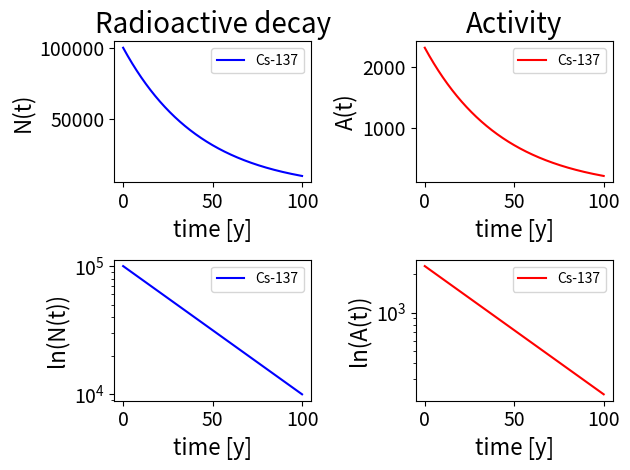

This figure's Python source:
# Proposed solution is written in Python 3.6.1.
# Radioactive decay

from matplotlib.pyplot import *
from numpy import *

N0 = 1e5
Lambda = log(2)/30.05  	# [1/y]

t = linspace(0, 100, 10000)   	# Time interval [s]
N = N0*exp(-Lambda*t) 			# Number of nuclei not decayed
A = Lambda*N 					# Activity [Bq]


fig = figure(1)

subplot(221)
plot(t, N, "b-")
title("Radioactive decay", fontsize=20)
xlabel("time [y]", fontsize=16)
ylabel("N(t)", fontsize=16)
legend(["Cs-137"], loc=0)
tick_params(labelsize=14)

subplot(222)
plot(t, A, "r-")
title("Activity", fontsize=20)
xlabel("time [y]", fontsize=16)
ylabel("A(t)", fontsize=16)
legend(["Cs-137"], loc=0)
tick_params(labelsize=14)

subplot(223)
semilogy(t, N, "b-")
xlabel("time [y]", fontsize=16)
ylabel("ln(N(t))", fontsize=16)
legend(["Cs-137"], loc=0)
tick_params(labelsize=14)

subplot(224)
semilogy(t, A, "r-")
xlabel("time [y]", fontsize=16)
ylabel("ln(A(t))", fontsize=16)
legend(["Cs-137"], loc=0)
tick_params(labelsize=14)

fig.set_tight_layout(True) # Minimizing overlap of labels
savefig("RD.png") # Saving figure to .png
show()